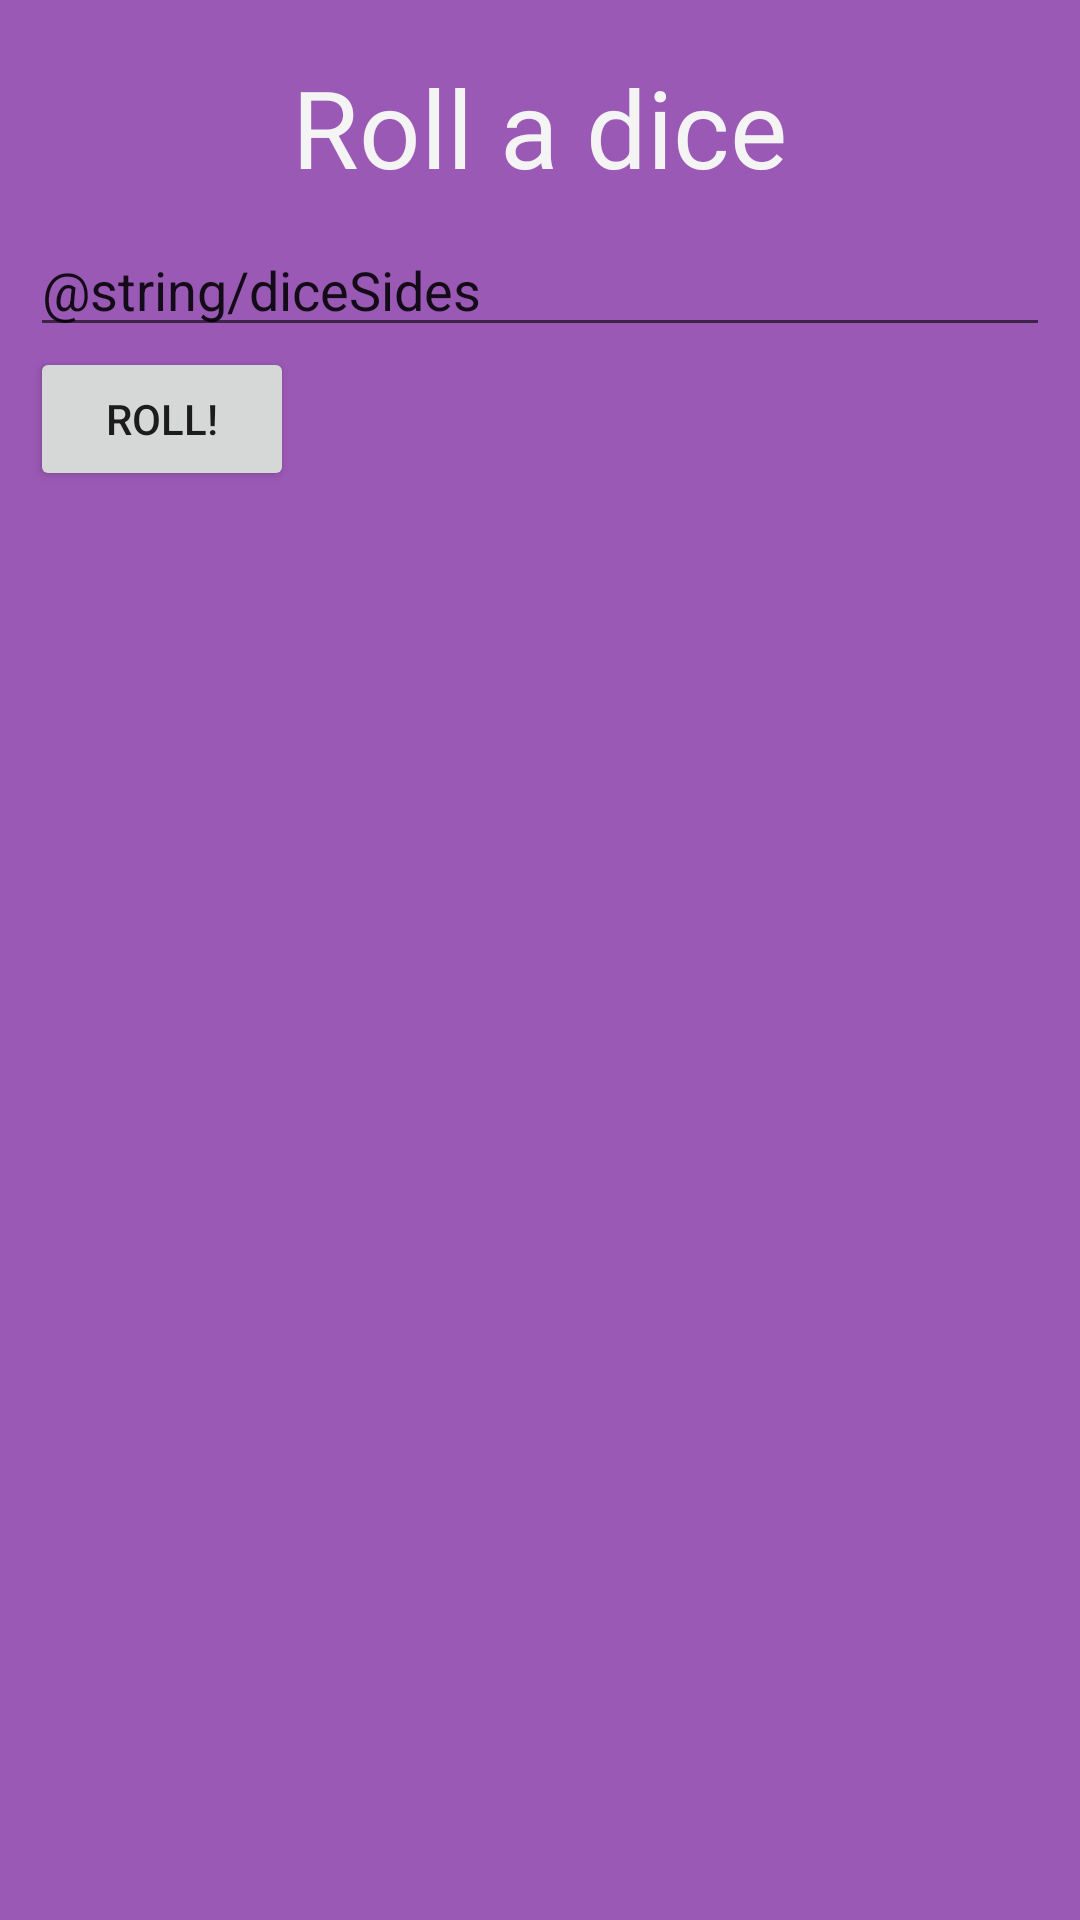

Reconstruct the res/layout file that produces this screen, plus the resources it refers to.
<!-- AndroidManifest.xml: application theme Theme.SRPG -->
<!-- res/layout/activity_main.xml -->
<?xml version="1.0" encoding="utf-8"?>
<androidx.appcompat.widget.LinearLayoutCompat xmlns:android="http://schemas.android.com/apk/res/android"
    xmlns:app="http://schemas.android.com/apk/res-auto"
    xmlns:tools="http://schemas.android.com/tools"
    android:layout_width="match_parent"
    android:layout_height="match_parent"
    android:layout_gravity="center"
    android:background="#9B59B6"
    android:orientation="vertical"
    android:padding="10dp"
    tools:context=".MainActivity">

    <TextView
        android:id="@+id/textView"
        android:layout_width="wrap_content"
        android:layout_height="wrap_content"
        android:layout_gravity="center"
        android:text="@string/titleRollDice"
        style="@style/titleStyle" />

    <TextView
        android:id="@+id/diceResult"
        android:layout_width="wrap_content"
        android:layout_height="wrap_content"
        android:layout_gravity="center"
        android:textColor="#FFC107"
        android:textSize="48sp"
        android:visibility="gone" />

    <EditText
        android:id="@+id/editDiceSides"
        android:layout_width="match_parent"
        android:layout_height="wrap_content"
        android:ems="10"
        android:inputType="textPersonName"
        android:text="@string/diceSides" />

    <Button
        android:id="@+id/btnRollDice"
        android:layout_width="wrap_content"
        android:layout_height="wrap_content"
        android:onClick="roll"
        android:text="Roll!" />

</androidx.appcompat.widget.LinearLayoutCompat>
<!-- resources referenced by this layout -->
<resources>
  <string name="titleRollDice">Roll a dice</string>
  <style name="titleStyle">
          <item name="android:padding">8dp</item>
          <item name="android:textColor">#F4F4F4</item>
          <item name="android:textSize">36sp</item>
      </style>
  <style name="Theme.SRPG" parent="Theme.MaterialComponents.DayNight.DarkActionBar">
          
          <item name="colorPrimary">@color/purple_500</item>
          <item name="colorPrimaryVariant">@color/purple_700</item>
          <item name="colorOnPrimary">@color/white</item>
          
          <item name="colorSecondary">@color/teal_200</item>
          <item name="colorSecondaryVariant">@color/teal_700</item>
          <item name="colorOnSecondary">@color/black</item>
          
          <item name="android:statusBarColor" tools:targetApi="l">?attr/colorPrimaryVariant</item>
          
      </style>
  <color name="purple_500">#FF6200EE</color>
  <color name="purple_700">#FF3700B3</color>
  <color name="white">#FFFFFFFF</color>
  <color name="teal_200">#FF03DAC5</color>
  <color name="teal_700">#FF018786</color>
  <color name="black">#FF000000</color>
</resources>
